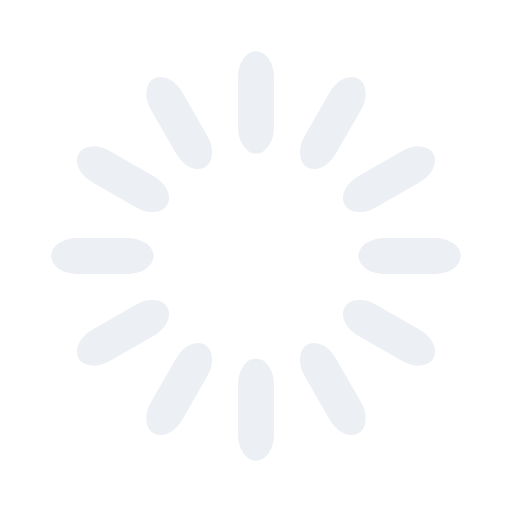
t = 0.00 s
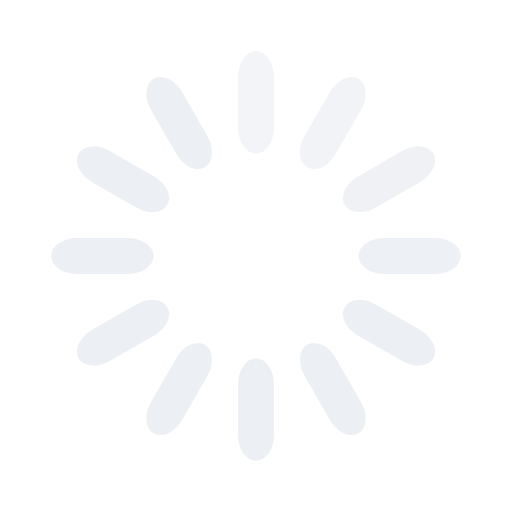
t = 0.17 s
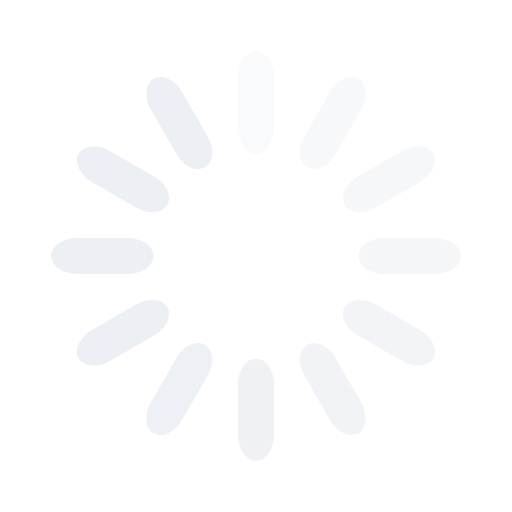
t = 0.33 s
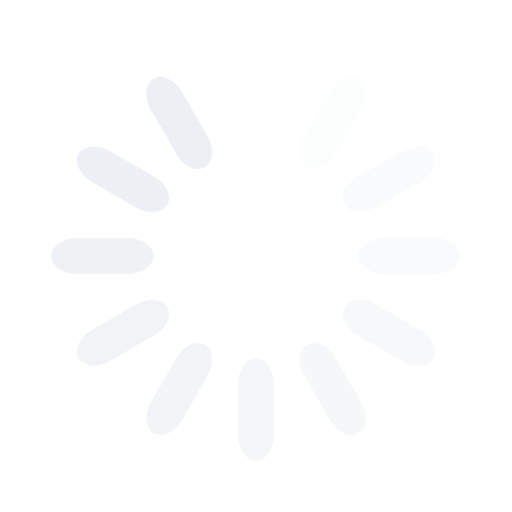
t = 0.46 s
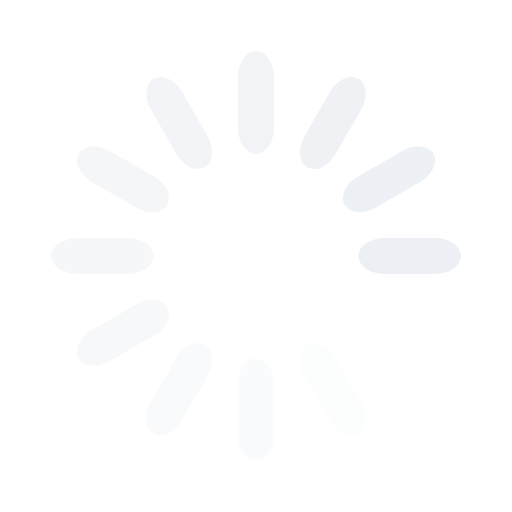
t = 0.63 s
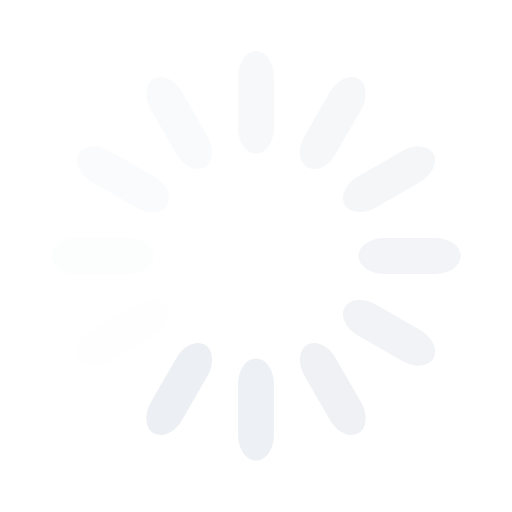
t = 0.79 s

The animated SVG that drew these frames (rendered in a browser with its animation timeline set to each time). Animation: 12 SMIL elements (animate=12); one cycle of 0.96 s, repeats indefinitely.

<svg width='24px' height='24px' xmlns="http://www.w3.org/2000/svg" viewBox="0 0 100 100" preserveAspectRatio="xMidYMid" class="uil-default"><rect x="0" y="0" width="100" height="100" fill="none" class="bk"></rect><rect  x='46.5' y='40' width='7' height='20' rx='5' ry='5' fill='#eceff3' transform='rotate(0 50 50) translate(0 -30)'>  <animate attributeName='opacity' from='1' to='0' dur='0.5s' begin='0s' repeatCount='indefinite'/></rect><rect  x='46.5' y='40' width='7' height='20' rx='5' ry='5' fill='#eceff3' transform='rotate(30 50 50) translate(0 -30)'>  <animate attributeName='opacity' from='1' to='0' dur='0.5s' begin='0.041666666666666664s' repeatCount='indefinite'/></rect><rect  x='46.5' y='40' width='7' height='20' rx='5' ry='5' fill='#eceff3' transform='rotate(60 50 50) translate(0 -30)'>  <animate attributeName='opacity' from='1' to='0' dur='0.5s' begin='0.08333333333333333s' repeatCount='indefinite'/></rect><rect  x='46.5' y='40' width='7' height='20' rx='5' ry='5' fill='#eceff3' transform='rotate(90 50 50) translate(0 -30)'>  <animate attributeName='opacity' from='1' to='0' dur='0.5s' begin='0.125s' repeatCount='indefinite'/></rect><rect  x='46.5' y='40' width='7' height='20' rx='5' ry='5' fill='#eceff3' transform='rotate(120 50 50) translate(0 -30)'>  <animate attributeName='opacity' from='1' to='0' dur='0.5s' begin='0.16666666666666666s' repeatCount='indefinite'/></rect><rect  x='46.5' y='40' width='7' height='20' rx='5' ry='5' fill='#eceff3' transform='rotate(150 50 50) translate(0 -30)'>  <animate attributeName='opacity' from='1' to='0' dur='0.5s' begin='0.20833333333333334s' repeatCount='indefinite'/></rect><rect  x='46.5' y='40' width='7' height='20' rx='5' ry='5' fill='#eceff3' transform='rotate(180 50 50) translate(0 -30)'>  <animate attributeName='opacity' from='1' to='0' dur='0.5s' begin='0.25s' repeatCount='indefinite'/></rect><rect  x='46.5' y='40' width='7' height='20' rx='5' ry='5' fill='#eceff3' transform='rotate(210 50 50) translate(0 -30)'>  <animate attributeName='opacity' from='1' to='0' dur='0.5s' begin='0.2916666666666667s' repeatCount='indefinite'/></rect><rect  x='46.5' y='40' width='7' height='20' rx='5' ry='5' fill='#eceff3' transform='rotate(240 50 50) translate(0 -30)'>  <animate attributeName='opacity' from='1' to='0' dur='0.5s' begin='0.3333333333333333s' repeatCount='indefinite'/></rect><rect  x='46.5' y='40' width='7' height='20' rx='5' ry='5' fill='#eceff3' transform='rotate(270 50 50) translate(0 -30)'>  <animate attributeName='opacity' from='1' to='0' dur='0.5s' begin='0.375s' repeatCount='indefinite'/></rect><rect  x='46.5' y='40' width='7' height='20' rx='5' ry='5' fill='#eceff3' transform='rotate(300 50 50) translate(0 -30)'>  <animate attributeName='opacity' from='1' to='0' dur='0.5s' begin='0.4166666666666667s' repeatCount='indefinite'/></rect><rect  x='46.5' y='40' width='7' height='20' rx='5' ry='5' fill='#eceff3' transform='rotate(330 50 50) translate(0 -30)'>  <animate attributeName='opacity' from='1' to='0' dur='0.5s' begin='0.4583333333333333s' repeatCount='indefinite'/></rect></svg>
